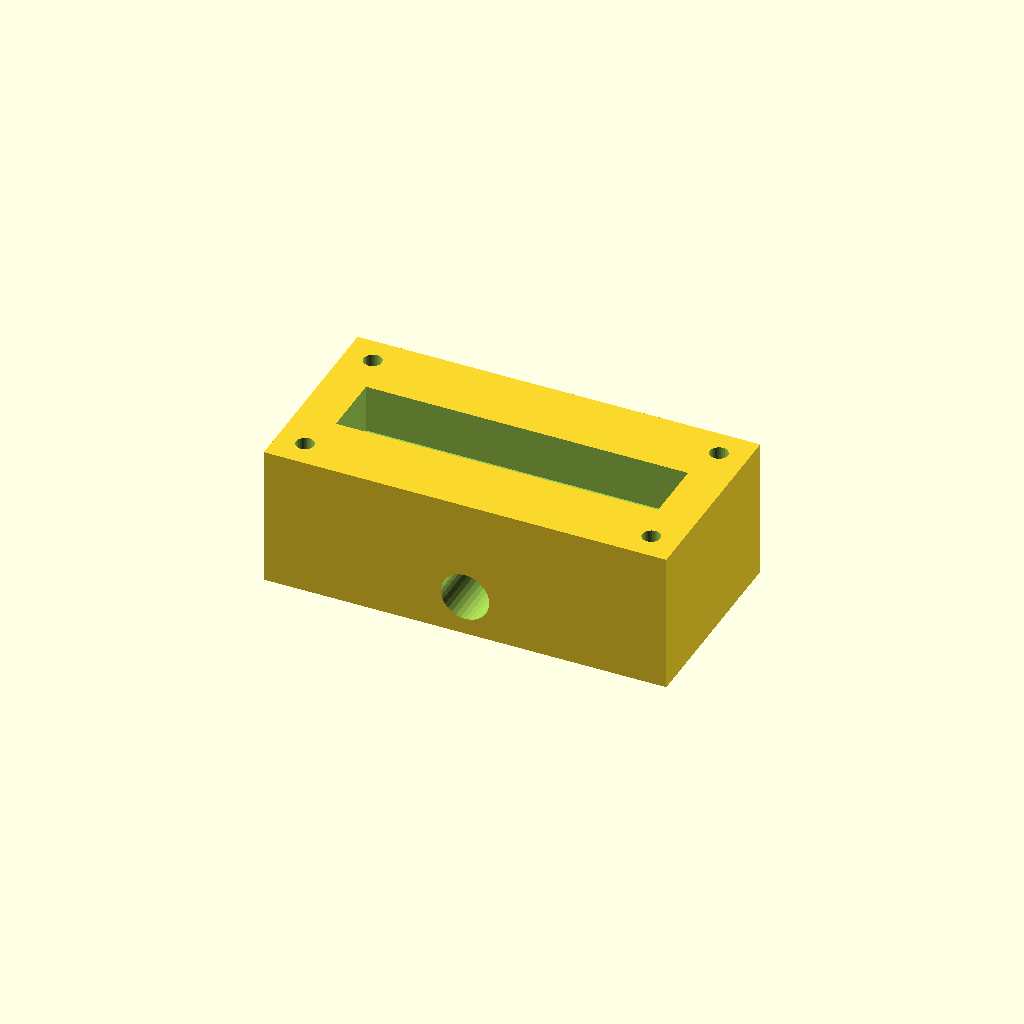
Cell 1: rendered with the file's own defaults.
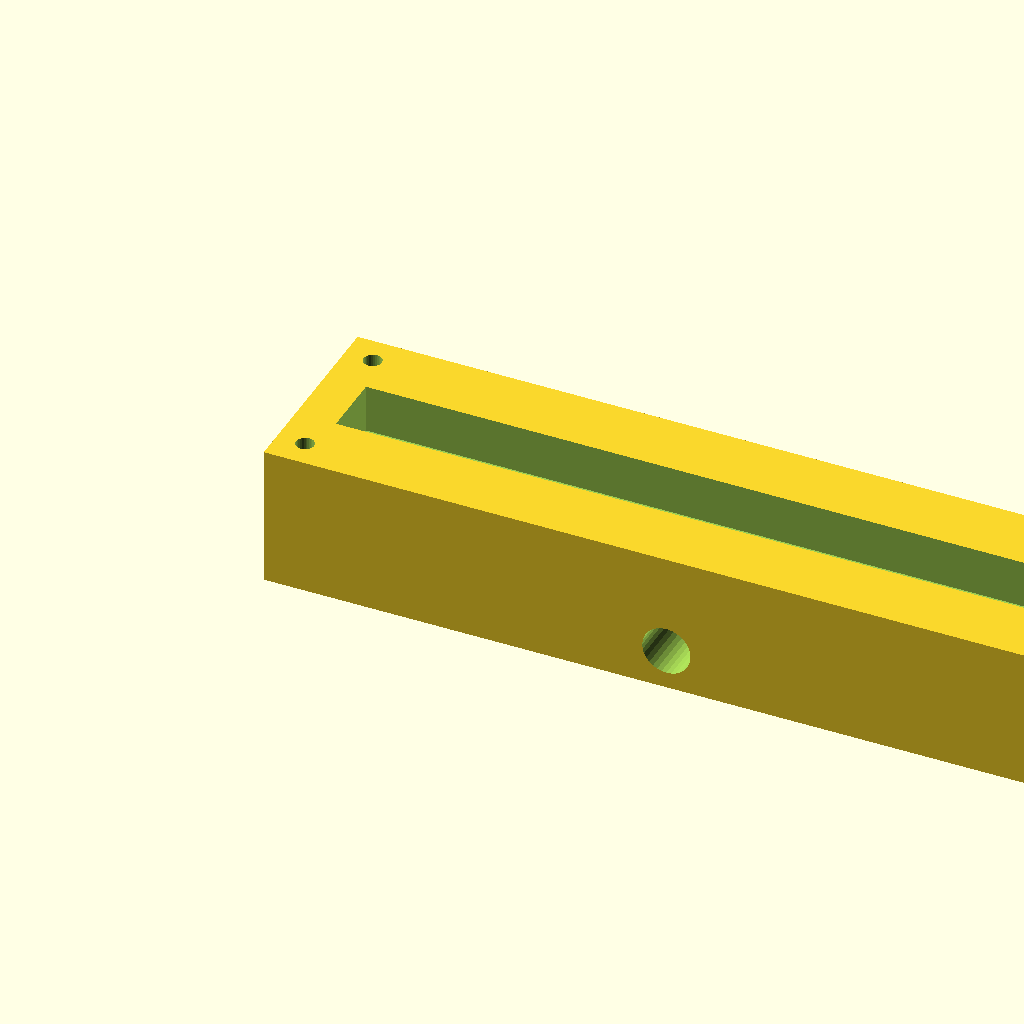
Cell 2: block_l = 200 (everything else at default).
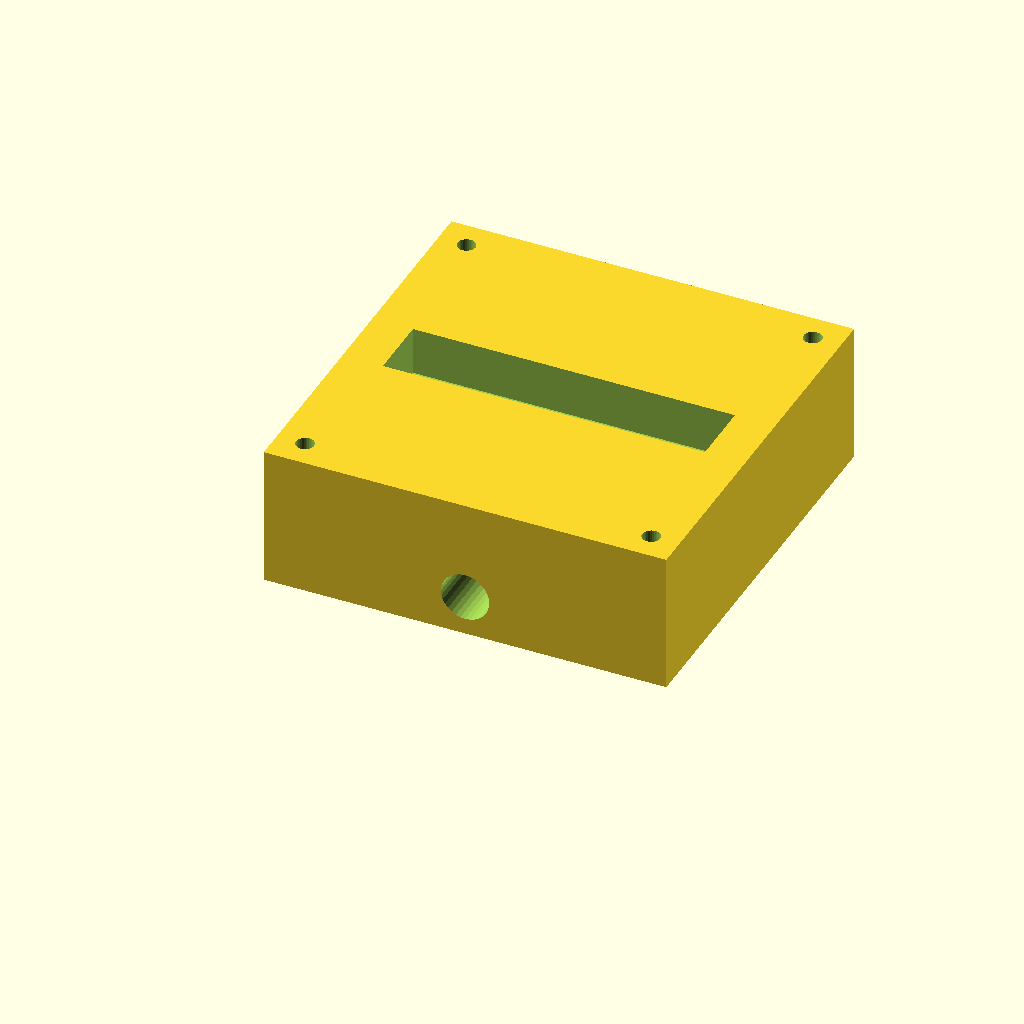
Cell 3 — block_w set to 100, the other parameters unchanged.
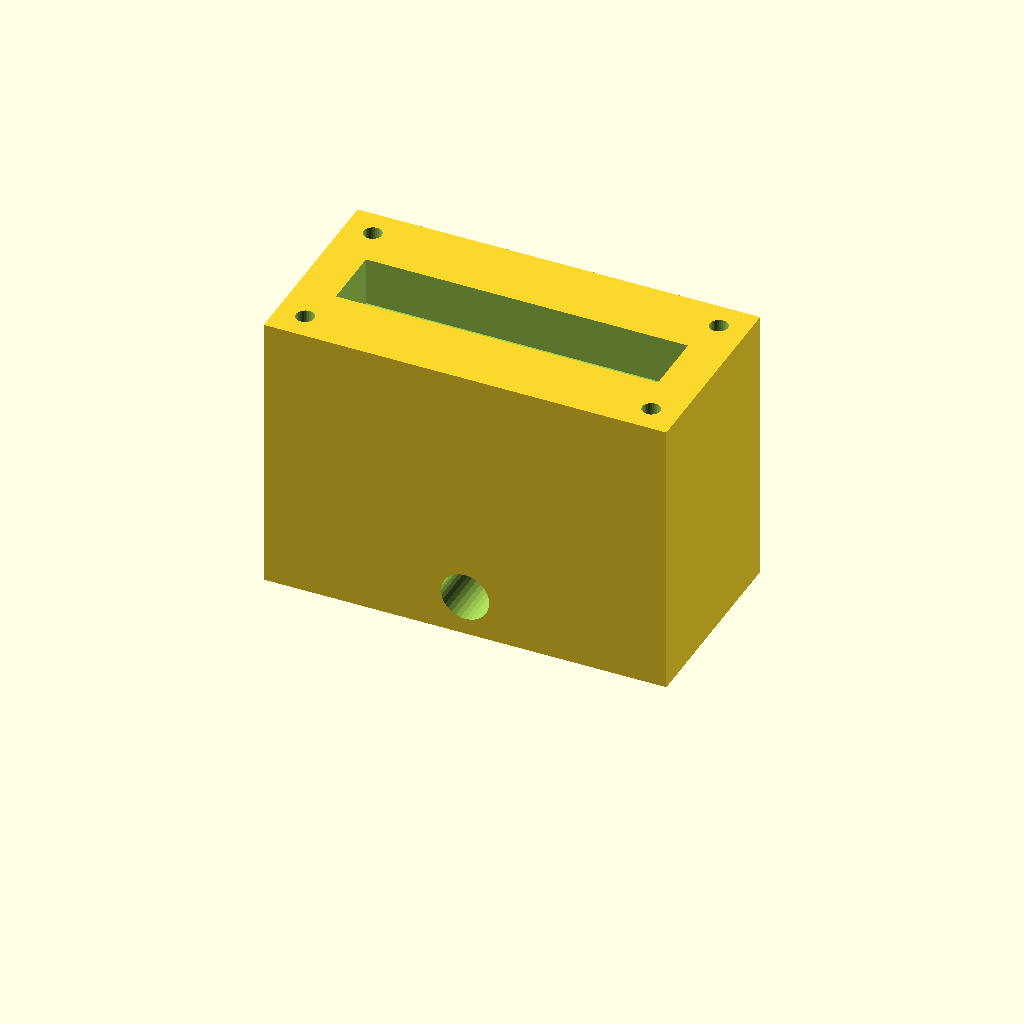
Cell 4 — block_h set to 70, the other parameters unchanged.
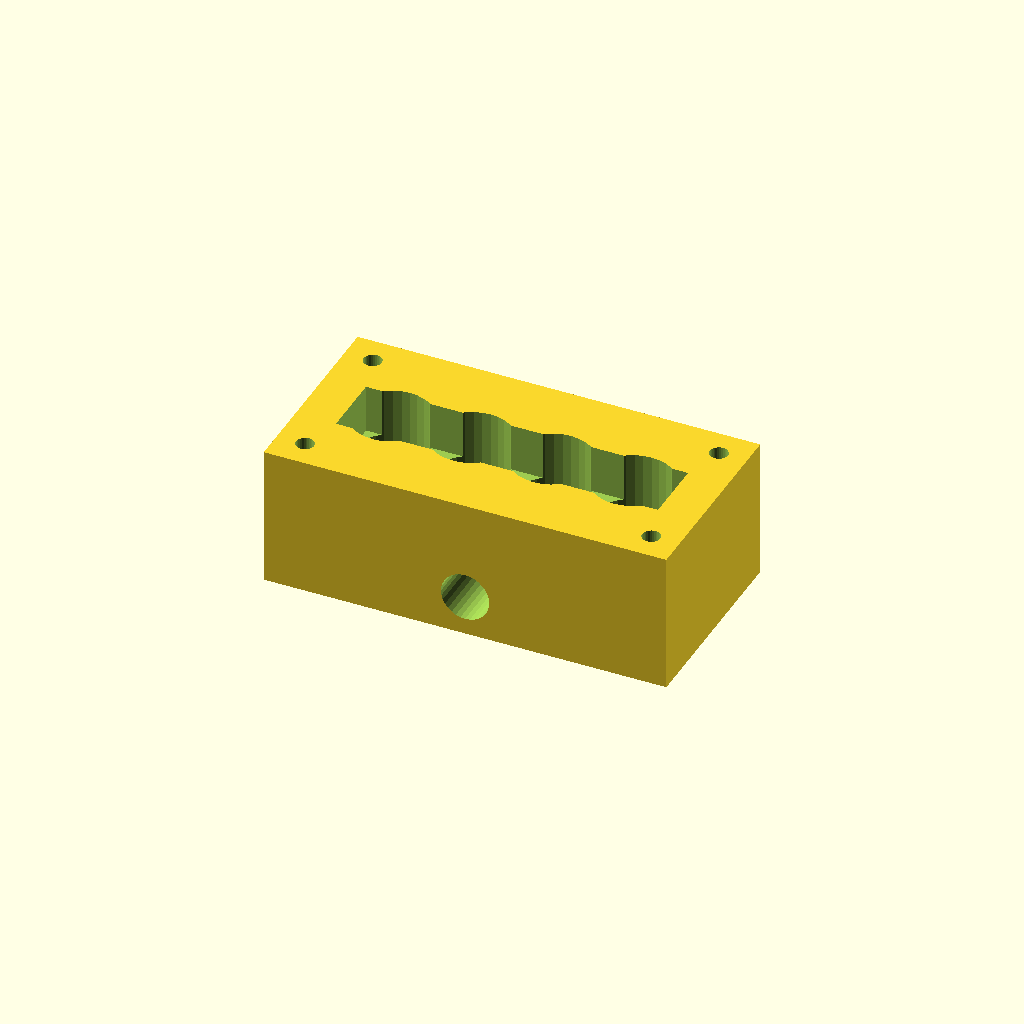
Cell 5: the same model with port_d = 20.
One fixed orthographic camera (rotation 55°, 0°, 25°; colour scheme Cornfield) for every cell.
The OpenSCAD source (optional_data/data/solid2/manifoldblock/part_0068.scad):
$fn = 32;

// ----------------------------------------------------------------------
// Manifold block: side_outlet manifold
// ----------------------------------------------------------------------

// --- parameters (mm) ---
block_l = 100;            // block length, X
block_w = 50;             // block width, Y
block_h = 35;             // block height, Z
port_d = 10;              // port bore diameter
port_pitch = 20;          // port pitch along X
gallery_d = 16;           // top gallery width, Y
gallery_depth = 12;       // gallery pocket depth
wall_p = 10;              // gallery end wall thickness, X
mnt_d = 4.5;              // mounting hole diameter
mnt_in = 7;               // mounting hole inset from the edges
out_d = 12;               // outlet bore diameter
out_z = 10;               // outlet axis height
fit_tol = 0.05;           // tolerance for press fits, mm
free_tol = 0.3;           // tolerance for clearance fits, mm

n_ports = 4;  // ports in the row
port_x0 = (block_l - (n_ports - 1) * port_pitch) / 2;  // first port X

difference() {
  cube([block_l, block_w, block_h]);
  for (i = [0 : n_ports - 1])
    translate([port_x0 + i * port_pitch, block_w / 2, -1])
      cylinder(h = block_h + 2, d = port_d);
  translate([wall_p, block_w / 2 - gallery_d / 2, block_h - gallery_depth])
    cube([block_l - 2 * wall_p, gallery_d, gallery_depth + 1]);
  for (cx = [mnt_in, block_l - mnt_in])
    for (cy = [mnt_in, block_w - mnt_in])
      translate([cx, cy, -1]) cylinder(h = block_h + 2, d = mnt_d);
  translate([block_l / 2, -1, out_z]) rotate([-90, 0, 0])
    cylinder(h = block_w + 2, d = out_d);
}
Customizer parameters (derived from the source; name, type, default, range or options):
block_l: number, default 100
block_w: number, default 50
block_h: number, default 35
port_d: number, default 10
port_pitch: number, default 20
gallery_d: number, default 16
gallery_depth: number, default 12
wall_p: number, default 10
mnt_d: number, default 4.5
mnt_in: number, default 7
out_d: number, default 12
out_z: number, default 10
fit_tol: number, default 0.05
free_tol: number, default 0.3
n_ports: number, default 4
